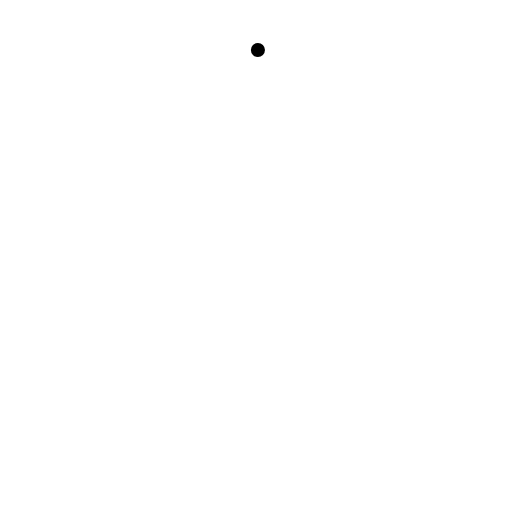
t = 0.00 s
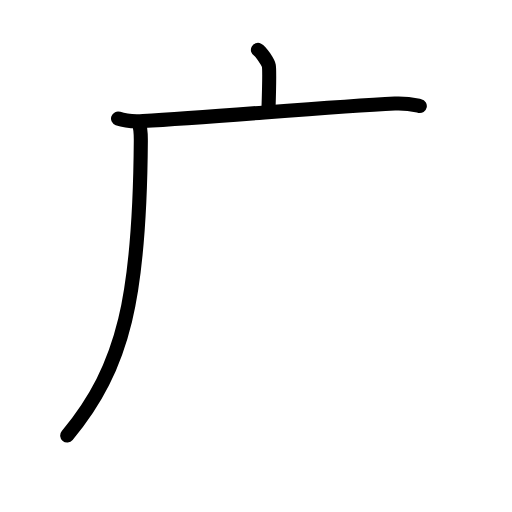
t = 2.88 s
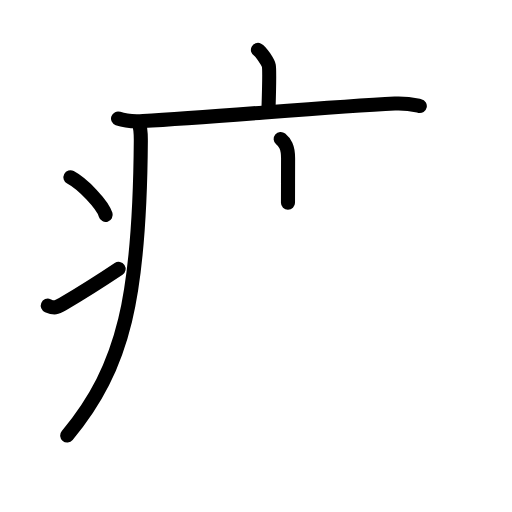
t = 5.63 s
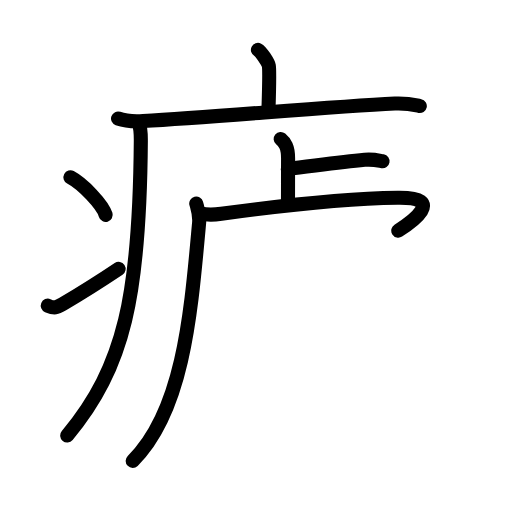
t = 8.42 s
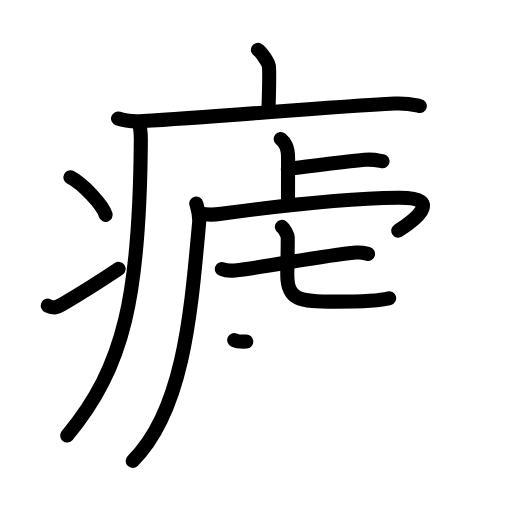
t = 11.25 s
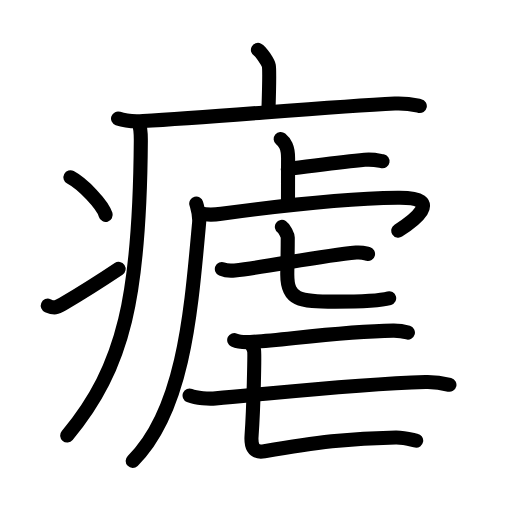
t = 14.00 s

The animated SVG that drew these frames (rendered in a browser with its animation timeline set to each time). Animation: 50 SMIL elements (animate=50); one cycle of 14.00 s.

<?xml version="1.0" encoding="UTF-8"?>
<!--
AniKanjiVG is licensed by CC-BY-SA Paul C. Sommerhoff (https://bitbucket.org/sommerhoff/anikanjivg).
AniKanjiVG uses KanjiVG which is licensed by CC-BY-SA Ulrich Apel (http://kanjivg.tagaini.net).
See also http://creativecommons.org/licenses/by-sa/3.0/
-->
<svg xmlns:kvg='http://kanjivg.tagaini.net' xmlns='http://www.w3.org/2000/svg' width='109' height='109' viewBox='0 0 109 109' style='fill:none;stroke:#000000;stroke-width:3;stroke-linecap:round;stroke-linejoin:round;' id="kvg:kanji_07627"><g id="kvg:07627" kvg:element="瘧"><g id="kvg:07627-g1" kvg:element="疒" kvg:position="tare" kvg:radical="general"><path id="kvg:07627-s1" kvg:type="㇑a" d="M54.91,10.63c0.7,0.36,2.18,2.66,2.32,3.37c0.14,0.71,0.07,4.8-0.07,9.24"><animate attributeName="d" begin="0.0s" dur="0.5s" from="M54.91,10.63C54.91,10.63,54.91,10.63,54.91,10.63" to="M54.91,10.63c0.7,0.36,2.18,2.66,2.32,3.37" />
<animate attributeName="d" begin="0.5s" dur="0.5s" from="M54.91,10.63c0.7,0.36,2.18,2.66,2.32,3.37c0,0,0,0,0,0,0" to="M54.91,10.63c0.7,0.36,2.18,2.66,2.32,3.37c0.14,0.71,0.07,4.8-0.07,9.24" />
</path>
<path id="kvg:07627-s2" kvg:type="㇐" d="M25.13,25.23c1.52,0.54,3.8,0.63,5.32,0.54c15.8-0.91,39.55-3.02,53.61-3.73c2.53-0.13,4.05,0.26,5.31,0.53"><animate attributeName="d" begin="1.0s" dur="0.3333333333333333s" from="M25.13,25.23C25.13,25.23,25.13,25.23,25.13,25.23" to="M25.13,25.23c1.52,0.54,3.8,0.63,5.32,0.54" />
<animate attributeName="d" begin="1.3333333333333333s" dur="0.3333333333333333s" from="M25.13,25.23c1.52,0.54,3.8,0.63,5.32,0.54c0,0,0,0,0,0,0" to="M25.13,25.23c1.52,0.54,3.8,0.63,5.32,0.54c15.8-0.91,39.55-3.02,53.61-3.73" />
<animate attributeName="d" begin="1.6666666666666665s" dur="0.3333333333333333s" from="M25.13,25.23c1.52,0.54,3.8,0.63,5.32,0.54c15.8-0.91,39.55-3.02,53.61-3.73c0,0,0,0,0,0,0" to="M25.13,25.23c1.52,0.54,3.8,0.63,5.32,0.54c15.8-0.91,39.55-3.02,53.61-3.73c2.53-0.13,4.05,0.26,5.31,0.53" />
<animate attributeName="d" begin="0s" dur="1.0s" from="M-100,-100" to="M-100,-100" />
</path>
<path id="kvg:07627-s3" kvg:type="㇒" d="M29.49,26c0.51,1.25,0.5,2.69,0.49,4c-0.23,32.83-3.47,48.08-15.67,62.72"><animate attributeName="d" begin="2.0s" dur="0.5s" from="M29.49,26C29.49,26,29.49,26,29.49,26" to="M29.49,26c0.51,1.25,0.5,2.69,0.49,4" />
<animate attributeName="d" begin="2.5s" dur="0.5s" from="M29.49,26c0.51,1.25,0.5,2.69,0.49,4c0,0,0,0,0,0,0" to="M29.49,26c0.51,1.25,0.5,2.69,0.49,4c-0.23,32.83-3.47,48.08-15.67,62.72" />
<animate attributeName="d" begin="0s" dur="2.0s" from="M-100,-100" to="M-100,-100" />
</path>
<path id="kvg:07627-s4" kvg:type="㇔" d="M15,37.75c2.65,1.41,6.84,5.81,7.5,8"><animate attributeName="d" begin="3.0s" dur="1.0s" from="M15,37.75C15,37.75,15,37.75,15,37.75" to="M15,37.75c2.65,1.41,6.84,5.81,7.5,8" />
<animate attributeName="d" begin="0s" dur="3.0s" from="M-100,-100" to="M-100,-100" />
</path>
<path id="kvg:07627-s5" kvg:type="㇀" d="M10.17,65.07c1.44,0.61,1.88,0.43,3.15-0.31c5.11-3,8.06-4.92,11.93-7.51"><animate attributeName="d" begin="4.0s" dur="0.5s" from="M10.17,65.07C10.17,65.07,10.17,65.07,10.17,65.07" to="M10.17,65.07c1.44,0.61,1.88,0.43,3.15-0.31" />
<animate attributeName="d" begin="4.5s" dur="0.5s" from="M10.17,65.07c1.44,0.61,1.88,0.43,3.15-0.31c0,0,0,0,0,0,0" to="M10.17,65.07c1.44,0.61,1.88,0.43,3.15-0.31c5.11-3,8.06-4.92,11.93-7.51" />
<animate attributeName="d" begin="0s" dur="4.0s" from="M-100,-100" to="M-100,-100" />
</path>
</g>
<g id="kvg:07627-g2" kvg:element="虐"><g id="kvg:07627-g3" kvg:element="虍" kvg:position="tare"><path id="kvg:07627-s6" kvg:type="㇑a" d="M59.75,29.58c0.89,0.75,1.58,1.63,1.58,4.11c0,4.83-0.02,5.4-0.02,9.46"><animate attributeName="d" begin="5.0s" dur="0.5s" from="M59.75,29.58C59.75,29.58,59.75,29.58,59.75,29.58" to="M59.75,29.58c0.89,0.75,1.58,1.63,1.58,4.11" />
<animate attributeName="d" begin="5.5s" dur="0.5s" from="M59.75,29.58c0.89,0.75,1.58,1.63,1.58,4.11c0,0,0,0,0,0,0" to="M59.75,29.58c0.89,0.75,1.58,1.63,1.58,4.11c0,4.83-0.02,5.4-0.02,9.46" />
<animate attributeName="d" begin="0s" dur="5.0s" from="M-100,-100" to="M-100,-100" />
</path>
<path id="kvg:07627-s7" kvg:type="㇐b" d="M61.26,35.98c5.4-0.63,10.91-1.45,16.37-1.95c1.8-0.17,2.91,0.15,3.81,0.31"><animate attributeName="d" begin="6.0s" dur="0.5s" from="M61.26,35.98C61.26,35.98,61.26,35.98,61.26,35.98" to="M61.26,35.98c5.4-0.63,10.91-1.45,16.37-1.95" />
<animate attributeName="d" begin="6.5s" dur="0.5s" from="M61.26,35.98c5.4-0.63,10.91-1.45,16.37-1.95c0,0,0,0,0,0,0" to="M61.26,35.98c5.4-0.63,10.91-1.45,16.37-1.95c1.8-0.17,2.91,0.15,3.81,0.31" />
<animate attributeName="d" begin="0s" dur="6.0s" from="M-100,-100" to="M-100,-100" />
</path>
<path id="kvg:07627-s8" kvg:type="㇒" d="M41.78,43.33c0.28,1.06,0.77,2.35,0.61,4.13c-1.71,18.59-3.19,39.77-14.14,50.66"><animate attributeName="d" begin="7.0s" dur="0.5s" from="M41.78,43.33C41.78,43.33,41.78,43.33,41.78,43.33" to="M41.78,43.33c0.28,1.06,0.77,2.35,0.61,4.13" />
<animate attributeName="d" begin="7.5s" dur="0.5s" from="M41.78,43.33c0.28,1.06,0.77,2.35,0.61,4.13c0,0,0,0,0,0,0" to="M41.78,43.33c0.28,1.06,0.77,2.35,0.61,4.13c-1.71,18.59-3.19,39.77-14.14,50.66" />
<animate attributeName="d" begin="0s" dur="7.0s" from="M-100,-100" to="M-100,-100" />
</path>
<path id="kvg:07627-s9" kvg:type="㇖a" d="M42.61,45.4c1.14,0.35,2.86,0.35,4.5,0.12c11.71-1.61,27.55-3.29,37.57-3.42c10.57-0.14,2.74,5.31,0.11,6.99"><animate attributeName="d" begin="8.0s" dur="0.3333333333333333s" from="M42.61,45.4C42.61,45.4,42.61,45.4,42.61,45.4" to="M42.61,45.4c1.14,0.35,2.86,0.35,4.5,0.12" />
<animate attributeName="d" begin="8.333333333333334s" dur="0.3333333333333333s" from="M42.61,45.4c1.14,0.35,2.86,0.35,4.5,0.12c0,0,0,0,0,0,0" to="M42.61,45.4c1.14,0.35,2.86,0.35,4.5,0.12c11.71-1.61,27.55-3.29,37.57-3.42" />
<animate attributeName="d" begin="8.666666666666666s" dur="0.3333333333333333s" from="M42.61,45.4c1.14,0.35,2.86,0.35,4.5,0.12c11.71-1.61,27.55-3.29,37.57-3.42c0,0,0,0,0,0,0" to="M42.61,45.4c1.14,0.35,2.86,0.35,4.5,0.12c11.71-1.61,27.55-3.29,37.57-3.42c10.57-0.14,2.74,5.31,0.11,6.99" />
<animate attributeName="d" begin="0s" dur="8.0s" from="M-100,-100" to="M-100,-100" />
</path>
<g id="kvg:07627-g4" kvg:element="七"><g id="kvg:07627-g5" kvg:element="一"><path id="kvg:07627-s10" kvg:type="㇐" d="M47.23,57.27c0.72,0.3,2.03,0.38,2.75,0.3c7.27-0.82,18.11-3.07,25.86-3.8c1.19-0.11,1.91,0.14,2.51,0.29"><animate attributeName="d" begin="9.0s" dur="0.3333333333333333s" from="M47.23,57.27C47.23,57.27,47.23,57.27,47.23,57.27" to="M47.23,57.27c0.72,0.3,2.03,0.38,2.75,0.3" />
<animate attributeName="d" begin="9.333333333333334s" dur="0.3333333333333333s" from="M47.23,57.27c0.72,0.3,2.03,0.38,2.75,0.3c0,0,0,0,0,0,0" to="M47.23,57.27c0.72,0.3,2.03,0.38,2.75,0.3c7.27-0.82,18.11-3.07,25.86-3.8" />
<animate attributeName="d" begin="9.666666666666666s" dur="0.3333333333333333s" from="M47.23,57.27c0.72,0.3,2.03,0.38,2.75,0.3c7.27-0.82,18.11-3.07,25.86-3.8c0,0,0,0,0,0,0" to="M47.23,57.27c0.72,0.3,2.03,0.38,2.75,0.3c7.27-0.82,18.11-3.07,25.86-3.8c1.19-0.11,1.91,0.14,2.51,0.29" />
<animate attributeName="d" begin="0s" dur="9.0s" from="M-100,-100" to="M-100,-100" />
</path>
</g>
<path id="kvg:07627-s11" kvg:type="㇟a" d="M60.01,48.29c0.54,0.36,1.25,1.79,1.25,2.29c0,4.02-0.1,6.09-0.1,7.89c0,5.34,2.49,5.74,10.19,5.74c2.86,0,9.04,0,11.5-0.72"><animate attributeName="d" begin="10.0s" dur="0.25s" from="M60.01,48.29C60.01,48.29,60.01,48.29,60.01,48.29" to="M60.01,48.29c0.54,0.36,1.25,1.79,1.25,2.29" />
<animate attributeName="d" begin="10.25s" dur="0.25s" from="M60.01,48.29c0.54,0.36,1.25,1.79,1.25,2.29c0,0,0,0,0,0,0" to="M60.01,48.29c0.54,0.36,1.25,1.79,1.25,2.29c0,4.02-0.1,6.09-0.1,7.89" />
<animate attributeName="d" begin="10.5s" dur="0.25s" from="M60.01,48.29c0.54,0.36,1.25,1.79,1.25,2.29c0,4.02-0.1,6.09-0.1,7.89c0,0,0,0,0,0,0" to="M60.01,48.29c0.54,0.36,1.25,1.79,1.25,2.29c0,4.02-0.1,6.09-0.1,7.89c0,5.34,2.49,5.74,10.19,5.74" />
<animate attributeName="d" begin="10.75s" dur="0.25s" from="M60.01,48.29c0.54,0.36,1.25,1.79,1.25,2.29c0,4.02-0.1,6.09-0.1,7.89c0,5.34,2.49,5.74,10.19,5.74c0,0,0,0,0,0,0" to="M60.01,48.29c0.54,0.36,1.25,1.79,1.25,2.29c0,4.02-0.1,6.09-0.1,7.89c0,5.34,2.49,5.74,10.19,5.74c2.86,0,9.04,0,11.5-0.72" />
<animate attributeName="d" begin="0s" dur="10.0s" from="M-100,-100" to="M-100,-100" />
</path>
</g>
</g>
<path id="kvg:07627-s12" kvg:type="㇐" d="M49.86,72.39c0.9,0.42,2.54,0.47,3.44,0.42c6.89-0.38,19.08-2.25,30.4-2.43c1.49-0.02,2.39,0.2,3.14,0.42"><animate attributeName="d" begin="11.0s" dur="0.3333333333333333s" from="M49.86,72.39C49.86,72.39,49.86,72.39,49.86,72.39" to="M49.86,72.39c0.9,0.42,2.54,0.47,3.44,0.42" />
<animate attributeName="d" begin="11.333333333333334s" dur="0.3333333333333333s" from="M49.86,72.39c0.9,0.42,2.54,0.47,3.44,0.42c0,0,0,0,0,0,0" to="M49.86,72.39c0.9,0.42,2.54,0.47,3.44,0.42c6.89-0.38,19.08-2.25,30.4-2.43" />
<animate attributeName="d" begin="11.666666666666666s" dur="0.3333333333333333s" from="M49.86,72.39c0.9,0.42,2.54,0.47,3.44,0.42c6.89-0.38,19.08-2.25,30.4-2.43c0,0,0,0,0,0,0" to="M49.86,72.39c0.9,0.42,2.54,0.47,3.44,0.42c6.89-0.38,19.08-2.25,30.4-2.43c1.49-0.02,2.39,0.2,3.14,0.42" />
<animate attributeName="d" begin="0s" dur="11.0s" from="M-100,-100" to="M-100,-100" />
</path>
<path id="kvg:07627-s13" kvg:type="㇗" d="M52.93,72.86c0.65,0.27,1.03,1.21,1.16,1.75c0.13,0.54-0.08,11.91-0.53,18.09c-0.15,2.02,0.2,3.8,2.72,3.37c10.75-1.83,18.22-2.82,28.02-2.93c1.93-0.02,3.55,0.54,4.3,0.67"><animate attributeName="d" begin="12.0s" dur="0.2s" from="M52.93,72.86C52.93,72.86,52.93,72.86,52.93,72.86" to="M52.93,72.86c0.65,0.27,1.03,1.21,1.16,1.75" />
<animate attributeName="d" begin="12.2s" dur="0.2s" from="M52.93,72.86c0.65,0.27,1.03,1.21,1.16,1.75c0,0,0,0,0,0,0" to="M52.93,72.86c0.65,0.27,1.03,1.21,1.16,1.75c0.13,0.54-0.08,11.91-0.53,18.09" />
<animate attributeName="d" begin="12.4s" dur="0.2s" from="M52.93,72.86c0.65,0.27,1.03,1.21,1.16,1.75c0.13,0.54-0.08,11.91-0.53,18.09c0,0,0,0,0,0,0" to="M52.93,72.86c0.65,0.27,1.03,1.21,1.16,1.75c0.13,0.54-0.08,11.91-0.53,18.09c-0.15,2.02,0.2,3.8,2.72,3.37" />
<animate attributeName="d" begin="12.6s" dur="0.2s" from="M52.93,72.86c0.65,0.27,1.03,1.21,1.16,1.75c0.13,0.54-0.08,11.91-0.53,18.09c-0.15,2.02,0.2,3.8,2.72,3.37c0,0,0,0,0,0,0" to="M52.93,72.86c0.65,0.27,1.03,1.21,1.16,1.75c0.13,0.54-0.08,11.91-0.53,18.09c-0.15,2.02,0.2,3.8,2.72,3.37c10.75-1.83,18.22-2.82,28.02-2.93" />
<animate attributeName="d" begin="12.8s" dur="0.2s" from="M52.93,72.86c0.65,0.27,1.03,1.21,1.16,1.75c0.13,0.54-0.08,11.91-0.53,18.09c-0.15,2.02,0.2,3.8,2.72,3.37c10.75-1.83,18.22-2.82,28.02-2.93c0,0,0,0,0,0,0" to="M52.93,72.86c0.65,0.27,1.03,1.21,1.16,1.75c0.13,0.54-0.08,11.91-0.53,18.09c-0.15,2.02,0.2,3.8,2.72,3.37c10.75-1.83,18.22-2.82,28.02-2.93c1.93-0.02,3.55,0.54,4.3,0.67" />
<animate attributeName="d" begin="0s" dur="12.0s" from="M-100,-100" to="M-100,-100" />
</path>
<path id="kvg:07627-s14" kvg:type="㇐" d="M40.36,84.2c1.45,0.61,4.12,0.73,5.57,0.61c12.32-1.05,29.57-3.05,44.66-3.49c2.41-0.07,3.87,0.29,5.09,0.6"><animate attributeName="d" begin="13.0s" dur="0.3333333333333333s" from="M40.36,84.2C40.36,84.2,40.36,84.2,40.36,84.2" to="M40.36,84.2c1.45,0.61,4.12,0.73,5.57,0.61" />
<animate attributeName="d" begin="13.333333333333334s" dur="0.3333333333333333s" from="M40.36,84.2c1.45,0.61,4.12,0.73,5.57,0.61c0,0,0,0,0,0,0" to="M40.36,84.2c1.45,0.61,4.12,0.73,5.57,0.61c12.32-1.05,29.57-3.05,44.66-3.49" />
<animate attributeName="d" begin="13.666666666666666s" dur="0.3333333333333333s" from="M40.36,84.2c1.45,0.61,4.12,0.73,5.57,0.61c12.32-1.05,29.57-3.05,44.66-3.49c0,0,0,0,0,0,0" to="M40.36,84.2c1.45,0.61,4.12,0.73,5.57,0.61c12.32-1.05,29.57-3.05,44.66-3.49c2.41-0.07,3.87,0.29,5.09,0.6" />
<animate attributeName="d" begin="0s" dur="13.0s" from="M-100,-100" to="M-100,-100" />
</path>
</g>
</g>
</svg>
